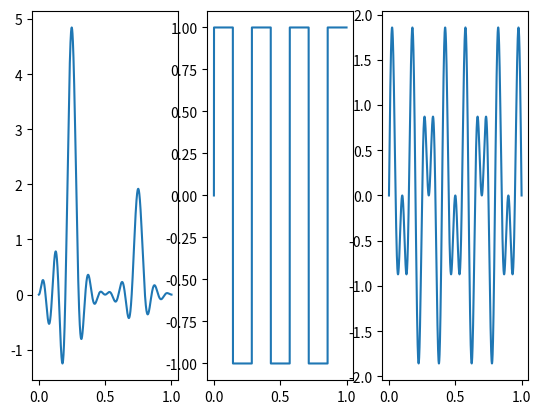

Generate this figure with matplotlib:
import matplotlib.pyplot as plt
import numpy as np

xx = np.linspace(0,1,50000)

y1 = np.sin(20 * np.pi * xx) * np.tan(2 * np.pi * xx) / (2 * np.pi * xx + 0.5)

y2 = np.sign(np.sin(7 * np.pi * xx))

y3 = 2 * np.sin(20 * np.pi * xx) * np.cos(5 * np.pi * xx)

plt.subplot(131)

plt.plot(xx,y1)

plt.subplot(132)

plt.plot(xx,y2)

plt.subplot(133)

plt.plot(xx,y3)

plt.show()
